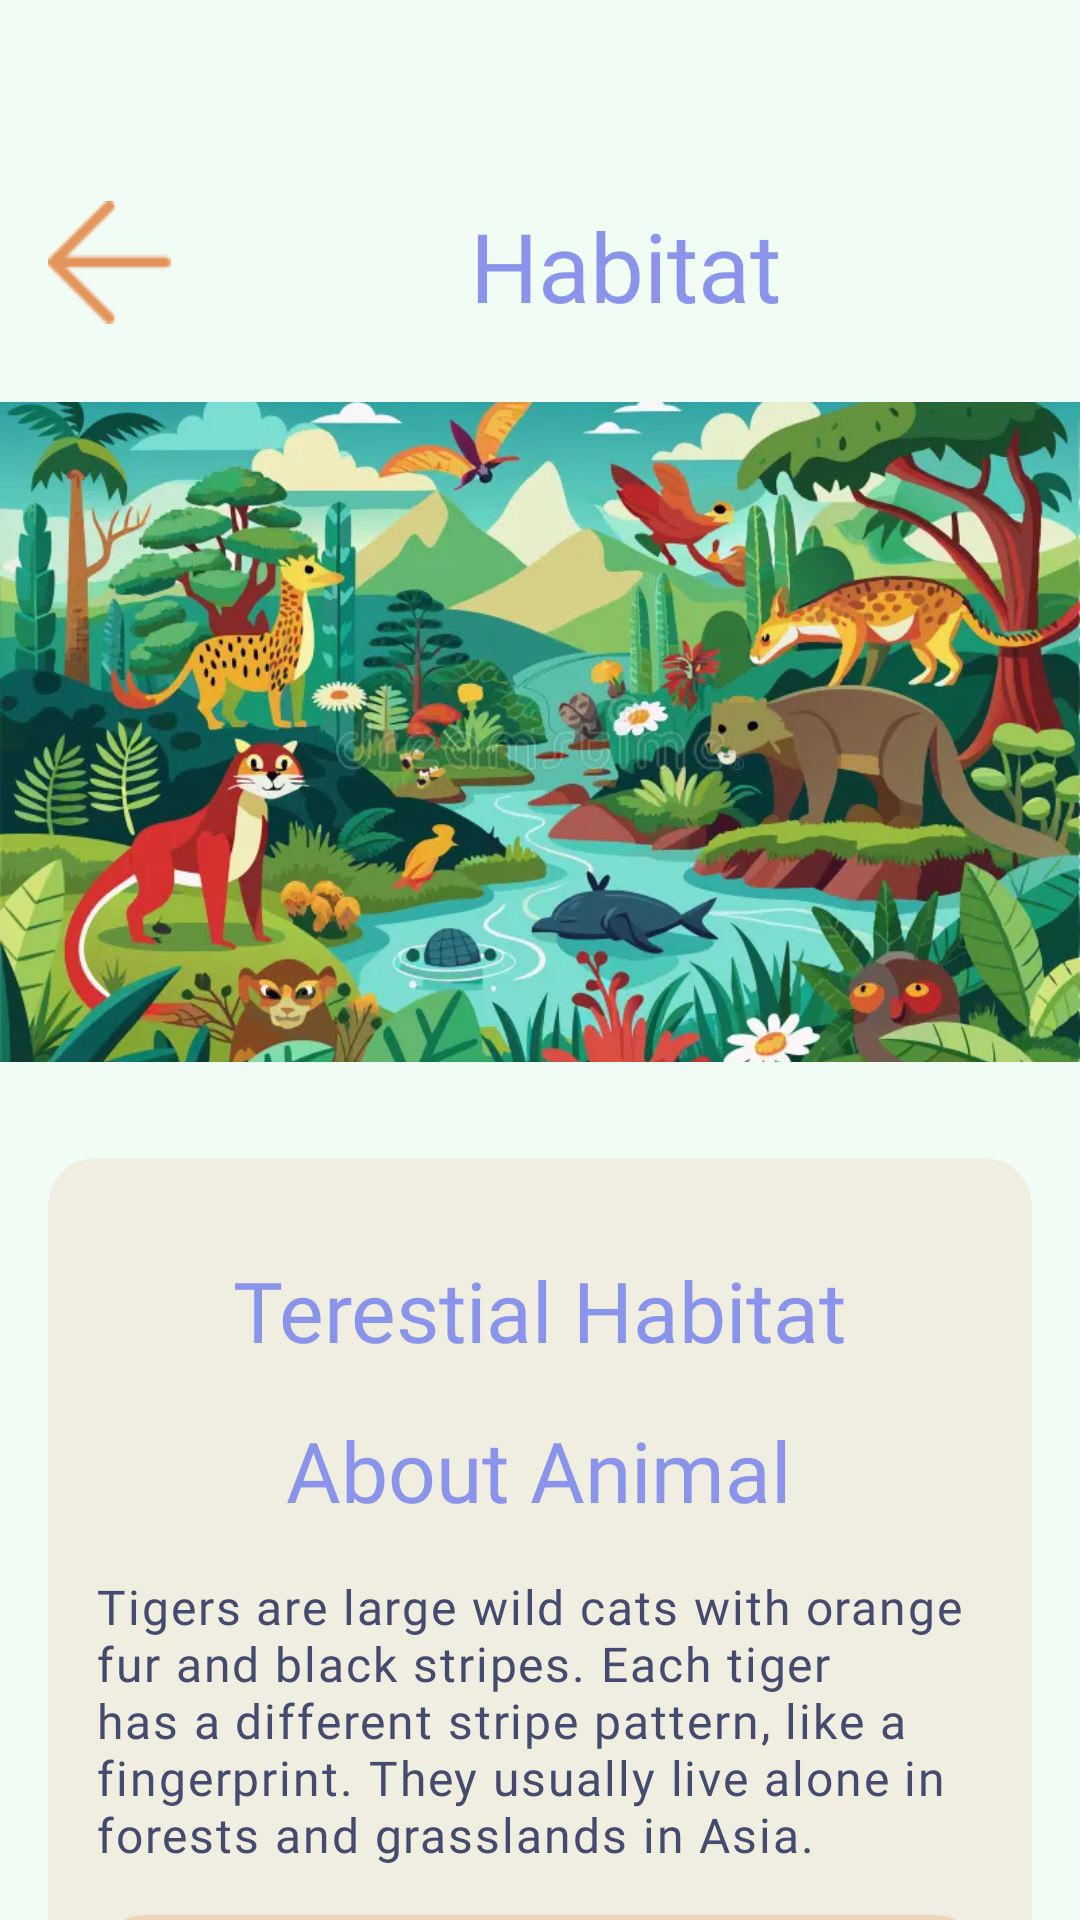

The Android layout XML behind this screen, and the referenced resources:
<!-- AndroidManifest.xml: application theme Theme.Yeap_quiz_app -->
<!-- res/layout/activity_habitatt.xml -->
<?xml version="1.0" encoding="utf-8"?>
<androidx.core.widget.NestedScrollView
    xmlns:android="http://schemas.android.com/apk/res/android"
    xmlns:app="http://schemas.android.com/apk/res-auto"
    xmlns:tools="http://schemas.android.com/tools"
    android:layout_width="match_parent"
    android:layout_height="match_parent"
    android:fillViewport="true">
<androidx.constraintlayout.widget.ConstraintLayout xmlns:android="http://schemas.android.com/apk/res/android"
    xmlns:app="http://schemas.android.com/apk/res-auto"
    xmlns:tools="http://schemas.android.com/tools"
    android:id="@+id/main"
    android:layout_width="match_parent"
    android:layout_height="match_parent"
    android:background="#F1FCF5"
    android:fitsSystemWindows="true"
    android:paddingTop="32dp"
    tools:context=".HabitattActivity">

    <ImageView
        android:id="@+id/imageView3"
        android:layout_width="wrap_content"
        android:layout_height="wrap_content"
        android:layout_marginStart="16dp"
        android:layout_marginTop="35dp"
        android:onClick="tomenu"
        app:layout_constraintStart_toStartOf="parent"
        app:layout_constraintTop_toTopOf="parent"
        app:srcCompat="@drawable/icon" />

    <TextView
        android:id="@+id/textView13"
        android:layout_width="wrap_content"
        android:layout_height="wrap_content"
        android:layout_marginStart="32dp"
        android:layout_marginEnd="32dp"
        android:fontFamily="@font/comic_neue_bold"
        android:text="Habitat"
        android:textColor="#8994EA"
        android:textSize="32sp"
        app:layout_constraintEnd_toEndOf="parent"
        app:layout_constraintStart_toEndOf="@+id/imageView3"
        app:layout_constraintTop_toTopOf="@+id/imageView3" />

    <ImageView
        android:id="@+id/imageView8"
        android:layout_width="0dp"
        android:layout_height="220dp"
        android:layout_marginTop="24dp"
        android:scaleType="centerCrop"
        app:layout_constraintEnd_toEndOf="parent"
        app:layout_constraintStart_toStartOf="parent"
        app:layout_constraintTop_toBottomOf="@+id/textView13"
        app:srcCompat="@drawable/colorful_creatures_thrive_various_forest_habitats_river_showcasing_richness_biodiversity_vibrant_tropical_landscape_330095613" />

    <androidx.cardview.widget.CardView
        android:id="@+id/cardView2"
        android:layout_width="0dp"
        android:layout_height="wrap_content"
        android:layout_marginStart="16dp"
        android:layout_marginTop="32dp"
        android:layout_marginEnd="16dp"
        app:cardBackgroundColor="#23E5955B"
        app:cardCornerRadius="16dp"
        app:cardElevation="0dp"
        app:cardMaxElevation="0dp"
        app:layout_constraintEnd_toEndOf="parent"
        app:layout_constraintStart_toStartOf="parent"
        app:layout_constraintTop_toBottomOf="@+id/imageView8">

        <androidx.constraintlayout.widget.ConstraintLayout
            android:layout_width="match_parent"
            android:layout_height="wrap_content"
            android:elevation="0dp">

            <TextView
                android:id="@+id/textView17"
                android:layout_width="wrap_content"
                android:layout_height="wrap_content"
                android:layout_marginTop="16dp"
                android:fontFamily="@font/comic_neue_bold"
                android:text="About Animal"
                android:textAlignment="center"
                android:textColor="#8994ea"
                android:textSize="28sp"
                app:layout_constraintEnd_toEndOf="parent"
                app:layout_constraintHorizontal_bias="0.497"
                app:layout_constraintStart_toStartOf="parent"
                app:layout_constraintTop_toBottomOf="@+id/textView16" />

            <TextView
                android:id="@+id/textView18"
                android:layout_width="0dp"
                android:layout_height="wrap_content"
                android:layout_marginStart="16dp"
                android:layout_marginTop="16dp"
                android:layout_marginEnd="16dp"
                android:fontFamily="@font/comic_neue"
                android:letterSpacing="0.04"
                android:text="Tigers are large wild cats with orange fur and black stripes. Each tiger has a different stripe pattern, like a fingerprint. They usually live alone in forests and grasslands in Asia."
                android:textColor="#444B6E"
                android:textSize="16sp"
                app:layout_constraintEnd_toEndOf="parent"
                app:layout_constraintStart_toStartOf="parent"
                app:layout_constraintTop_toBottomOf="@+id/textView17" />

            <androidx.cardview.widget.CardView
                android:id="@+id/cardView"
                android:layout_width="0dp"
                android:layout_height="wrap_content"
                android:layout_marginStart="16dp"
                android:layout_marginTop="16dp"
                android:layout_marginEnd="16dp"
                android:onClick="tomenu"
                app:cardBackgroundColor="#47E5955B"
                app:cardCornerRadius="16dp"
                app:cardElevation="0dp"
                app:cardMaxElevation="0dp"
                app:layout_constraintEnd_toEndOf="parent"
                app:layout_constraintStart_toStartOf="parent"
                app:layout_constraintTop_toBottomOf="@+id/textView18">

                <androidx.constraintlayout.widget.ConstraintLayout
                    android:layout_width="wrap_content"
                    android:layout_height="match_parent">

                    <TextView
                        android:id="@+id/textView14"
                        android:layout_width="wrap_content"
                        android:layout_height="wrap_content"
                        android:layout_marginStart="8dp"
                        android:layout_marginEnd="12dp"
                        android:fontFamily="@font/comic_neue_bold"
                        android:text="Animals you can find here"
                        android:textColor="#E5955B"
                        android:textSize="24sp"
                        app:layout_constraintEnd_toEndOf="parent"
                        app:layout_constraintStart_toEndOf="@+id/imageView11"
                        app:layout_constraintTop_toTopOf="@+id/imageView11" />

                    <ImageView
                        android:id="@+id/imageView11"
                        android:layout_width="wrap_content"
                        android:layout_height="32dp"
                        android:layout_marginStart="8dp"
                        android:layout_marginTop="4dp"
                        app:layout_constraintStart_toStartOf="parent"
                        app:layout_constraintTop_toTopOf="parent"
                        app:srcCompat="@drawable/fun_fact__1_" />
                </androidx.constraintlayout.widget.ConstraintLayout>
            </androidx.cardview.widget.CardView>

            <androidx.cardview.widget.CardView
                android:layout_width="0dp"
                android:layout_height="wrap_content"
                android:layout_marginStart="16dp"
                android:layout_marginTop="-4dp"
                android:layout_marginEnd="16dp"
                android:layout_marginBottom="24dp"
                app:cardBackgroundColor="#47E5955B"
                app:cardCornerRadius="8dp"
                app:cardElevation="0dp"
                app:cardMaxElevation="0dp"
                app:layout_constraintBottom_toBottomOf="parent"
                app:layout_constraintEnd_toEndOf="parent"
                app:layout_constraintStart_toStartOf="parent"
                app:layout_constraintTop_toBottomOf="@+id/cardView">

                <androidx.constraintlayout.widget.ConstraintLayout
                    android:layout_width="match_parent"
                    android:layout_height="wrap_content">

                    <ImageView
                        android:id="@+id/imageView9"
                        android:layout_width="0dp"
                        android:layout_height="100dp"
                        android:layout_marginTop="56dp"
                        app:layout_constraintEnd_toEndOf="parent"
                        app:layout_constraintTop_toTopOf="parent"
                        app:srcCompat="@drawable/elephant_avatar" />

                    <TextView
                        android:id="@+id/textView21"
                        android:layout_width="0dp"
                        android:layout_height="wrap_content"
                        android:layout_marginStart="8dp"
                        android:layout_marginTop="24dp"
                        android:layout_marginEnd="8dp"
                        android:fontFamily="@font/comic_neue"
                        android:letterSpacing="0.04"
                        android:text="A tiger’s roar can be heard up to 3 kilometres away!"
                        android:textColor="#444B6E"
                        android:textSize="16sp"
                        app:layout_constraintEnd_toEndOf="parent"
                        app:layout_constraintStart_toStartOf="parent"
                        app:layout_constraintTop_toTopOf="parent" />
                </androidx.constraintlayout.widget.ConstraintLayout>

            </androidx.cardview.widget.CardView>

            <TextView
                android:id="@+id/textView16"
                android:layout_width="wrap_content"
                android:layout_height="wrap_content"
                android:layout_marginTop="32dp"
                android:fontFamily="@font/comic_neue_bold"
                android:text="Terestial Habitat"
                android:textColor="#8994ea"
                android:textSize="28sp"
                app:layout_constraintEnd_toEndOf="parent"
                app:layout_constraintStart_toStartOf="parent"
                app:layout_constraintTop_toTopOf="parent" />

        </androidx.constraintlayout.widget.ConstraintLayout>

    </androidx.cardview.widget.CardView>

    <Button
        android:id="@+id/button6"
        android:layout_width="0dp"
        android:layout_height="wrap_content"
        android:layout_marginStart="16dp"
        android:layout_marginTop="32dp"
        android:layout_marginEnd="16dp"
        android:backgroundTint="#E5955B"
        android:fontFamily="@font/comic_neue_bold"
        android:onClick="tonewpage"
        android:text="Explore other Habitat"
        android:textSize="20sp"
        app:layout_constraintEnd_toEndOf="parent"
        app:layout_constraintStart_toStartOf="parent"
        app:layout_constraintTop_toBottomOf="@+id/cardView2" />

</androidx.constraintlayout.widget.ConstraintLayout>
    </androidx.core.widget.NestedScrollView>
<!-- resources referenced by this layout -->
<resources>
  <!-- drawable colorful_creatures_thrive_various_forest_habitats_river_showcasing_richness_biodiversity_vibrant_tropical_landscape_330095613: webp bitmap (drawable, 65398 bytes) -->
  <!-- drawable elephant_avatar: png bitmap (drawable, 26079 bytes) -->
  <!-- drawable fun_fact__1_: png bitmap (drawable, 1235 bytes) -->
  <!-- drawable icon: png bitmap (drawable, 540 bytes) -->
  <style name="Theme.Yeap_quiz_app" parent="Base.Theme.Yeap_quiz_app" />
  <style name="Base.Theme.Yeap_quiz_app" parent="Theme.Material3.DayNight.NoActionBar">
          
          
      </style>
</resources>
